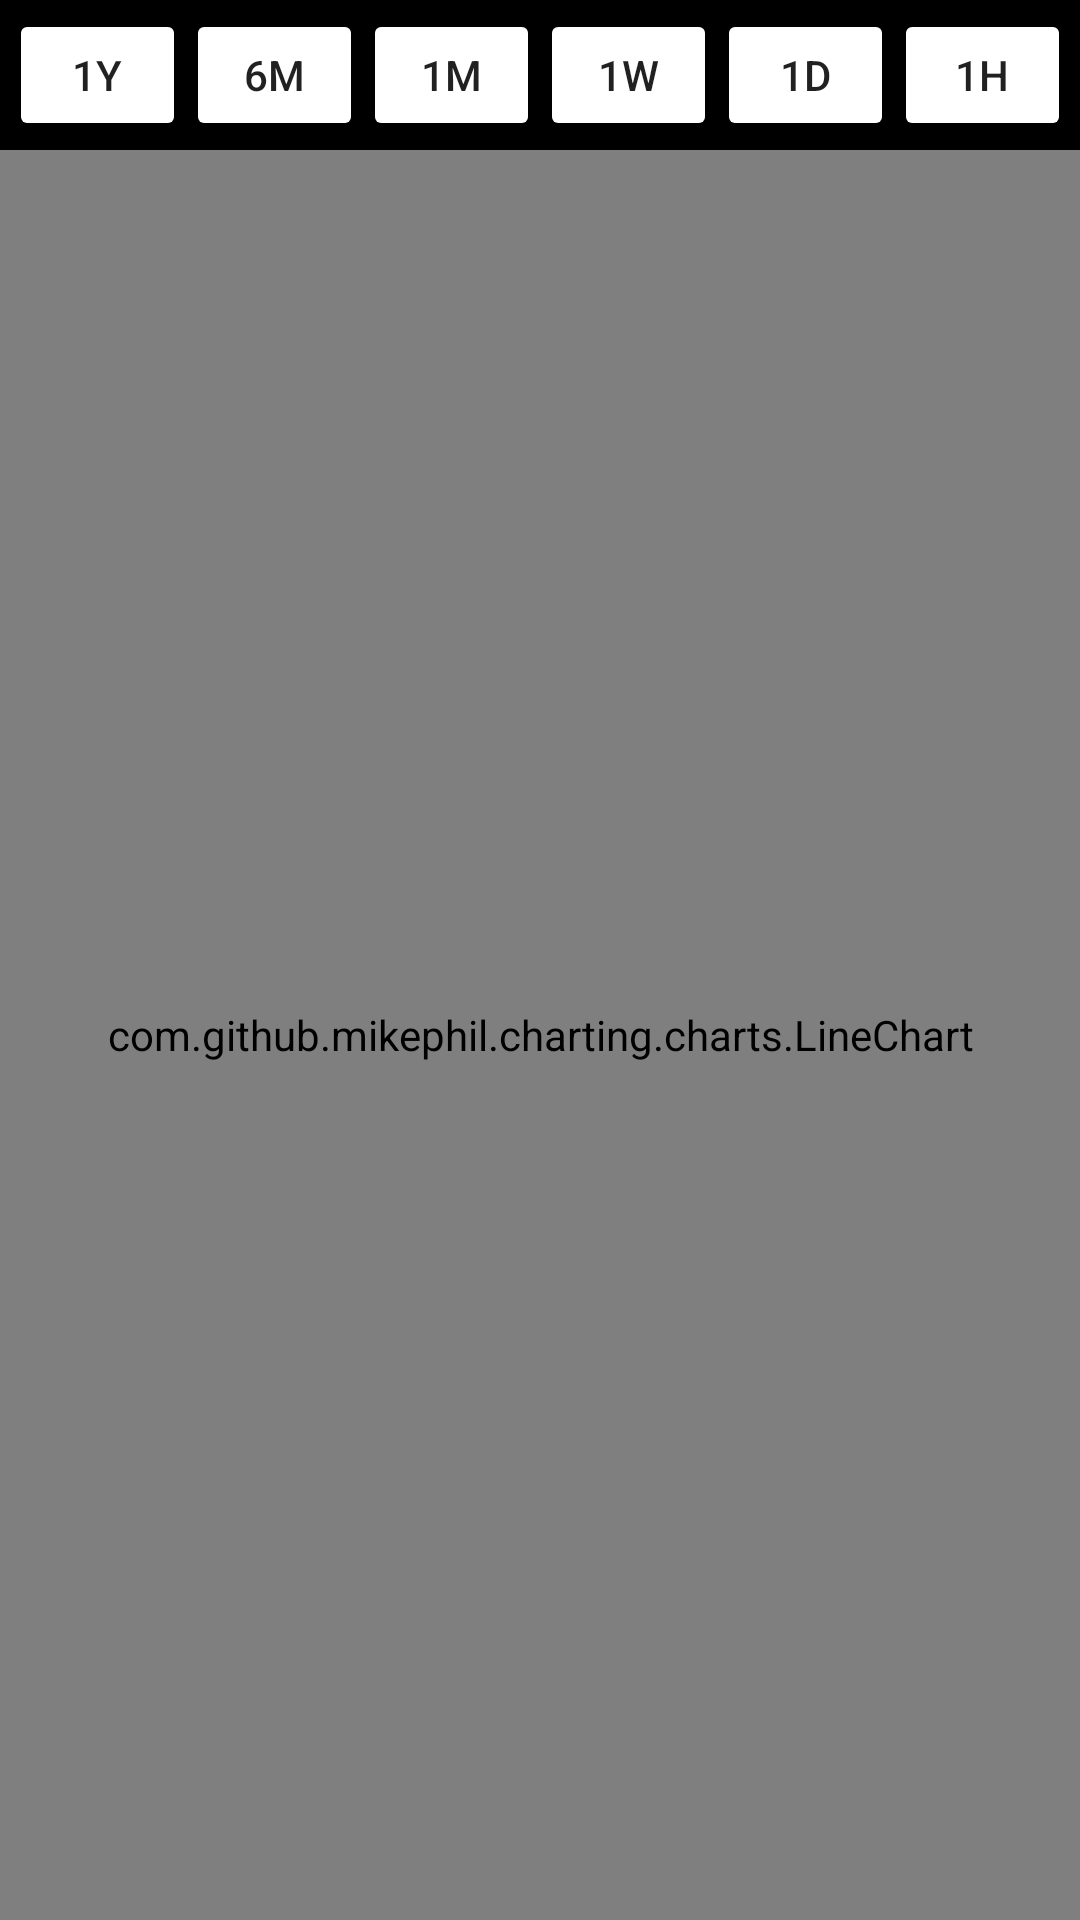

Android layout source for this screen:
<!-- AndroidManifest.xml: application theme AppTheme -->
<!-- res/layout/activity_graph_fragment.xml -->
<?xml version="1.0" encoding="utf-8"?>
<RelativeLayout xmlns:android="http://schemas.android.com/apk/res/android"
    xmlns:app="http://schemas.android.com/apk/res-auto"
    xmlns:tools="http://schemas.android.com/tools"
    android:layout_width="match_parent"
    android:layout_height="match_parent"
    android:background="@android:color/black"
    tools:context="com.dheia.finalyear.MainActivity">

    <com.github.mikephil.charting.charts.LineChart
        android:id="@+id/linechart"
        android:layout_width="match_parent"
        android:layout_height="match_parent"
        android:layout_below="@+id/graphbuttonslayout"
        android:background="@android:color/white">


    </com.github.mikephil.charting.charts.LineChart>

    <LinearLayout
        android:id="@+id/graphbuttonslayout"
        android:layout_width="match_parent"
        android:layout_height="50dp"
        android:orientation="horizontal"
        android:padding="3dp">

        <Button
            android:id="@+id/oneYRGraphButton"
            android:layout_width="wrap_content"
            android:layout_height="wrap_content"
            android:layout_weight="1"
            android:backgroundTint="@android:color/white"
            android:text="1Y" />

        <Button
            android:id="@+id/sixMGraphButton"
            android:layout_width="wrap_content"
            android:layout_height="wrap_content"
            android:layout_weight="1"
            android:backgroundTint="@android:color/white"
            android:backgroundTintMode="@android:color/white"
            android:text="6M" />

        <Button
            android:id="@+id/oneMGraphButton"
            android:layout_width="wrap_content"
            android:layout_height="wrap_content"
            android:layout_weight="1"
            android:backgroundTint="@android:color/white"
            android:text="1M" />

        <Button
            android:id="@+id/oneWeekGraphButton"
            android:layout_width="wrap_content"
            android:layout_height="wrap_content"
            android:layout_weight="1"
            android:backgroundTint="@android:color/white"
            android:text="1W" />

        <Button
            android:id="@+id/onedaygraphbutton"
            android:layout_width="wrap_content"
            android:layout_height="wrap_content"
            android:layout_weight="1"
            android:backgroundTint="@android:color/white"
            android:text="1D" />

        <Button
            android:id="@+id/onehourgraphbutton"
            android:layout_width="wrap_content"
            android:layout_height="wrap_content"
            android:layout_weight="1"
            android:backgroundTint="@android:color/white"
            android:text="1H" />


    </LinearLayout>


</RelativeLayout>

    

    
    
    
    
    
    
    
    
    
    
    
    

        
        
        

    
        
        
        

        
            
            
            
            
            
            

        
            
            
            
            
            
            

        
            
            
            
            
            
            

        
            
            
            
            
            
            

        
            
            
            
            
            
            

        
            
            
            
            
            
            

        
            
            
            
            
            
            

        
            
            
            
            
            
            
    


<!-- resources referenced by this layout -->
<resources>
  <style name="AppTheme" parent="Theme.AppCompat.Light.DarkActionBar">
          
          <item name="colorPrimary">#000000</item>
          <item name="colorPrimaryDark">#1976D2</item>
          <item name="colorAccent">@color/colorAccent</item>
          <item name="backgroundcolor">#fcfcfc</item>
          <item name="cardbackground">#ffffff</item>
          <item name="textcolor">#808080</item>
          <item name="tintcolor">#000000</item>
          <item name="buttoncolor">#2196F3</item>
  
  
      </style>
  <color name="colorAccent">#FF4081</color>
</resources>
